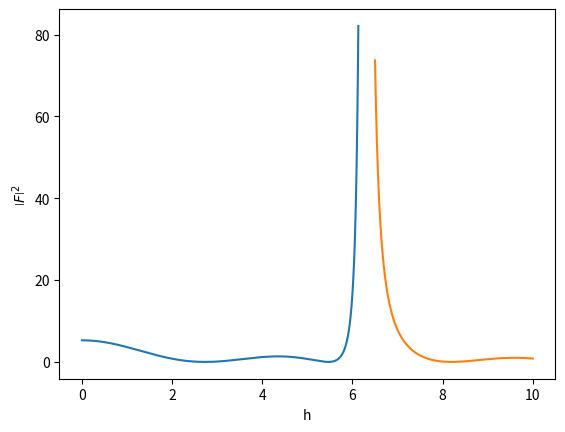

This chart was generated by the following Python code:
import matplotlib.pyplot as plt
import numpy as np

def function(x, M):
    xcheck = np.sin(x / 2)
    result = np.where(xcheck == 0, 0, (np.sin(x * M / 2)**2) / (xcheck**2))
    return result
x_values = np.linspace(0.000001, 6.13, 100000)
x_values_max = x_values
x_values1 = np.linspace(6.5, 10, 10000)
for x in x_values1:
    x_values_max = np.append(x_values, x)


y_values_max = function(x_values_max, 2.3)
y_values1 = function(x_values , 2.3)
y_values2 = function(x_values1, 2.3)


plt.plot(x_values, y_values1)
plt.plot(x_values1, y_values2)
plt.title('')
plt.xlabel(r'h')
plt.ylabel(r'$\left| F \right|^2$')

plt.savefig('PFAD', format='pdf')

plt.show()